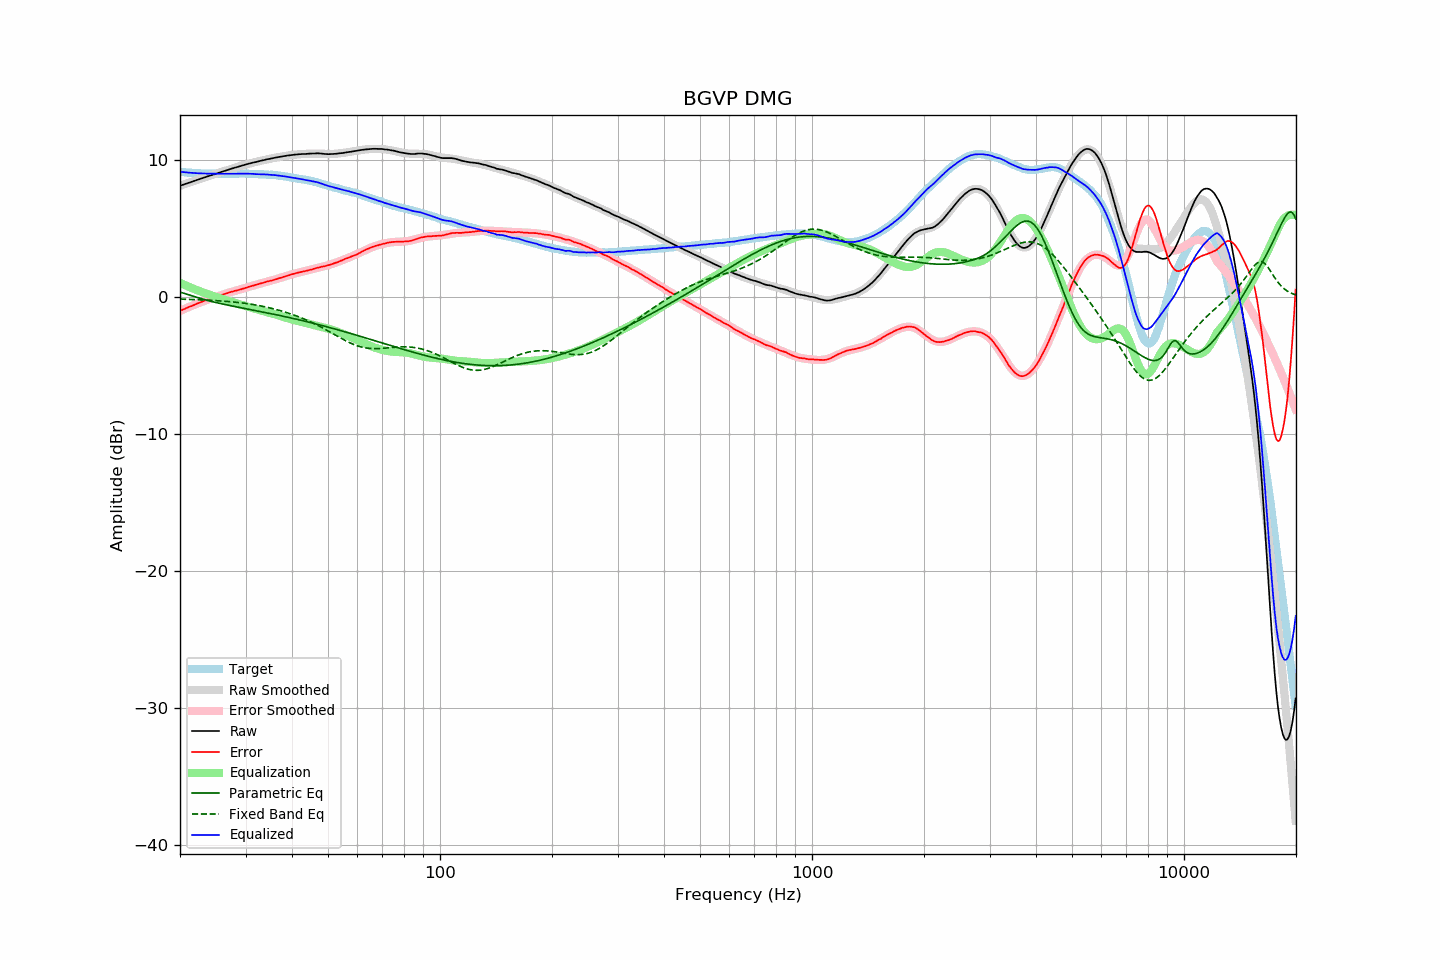

The data file committed next to this chart (first rows):
frequency, raw, error, smoothed, error_smoothed, equalization, parametric_eq, fixed_band_eq, equalized_raw, equalized_smoothed, target
20.00, 8.11, -1.02, 8.11, -1.03, 1.03, 0.36, -0.16, 9.14, 9.14, 9.13
20.20, 8.15, -0.97, 8.15, -0.97, 0.97, 0.32, -0.16, 9.13, 9.12, 9.12
20.40, 8.19, -0.92, 8.19, -0.92, 0.92, 0.28, -0.17, 9.11, 9.11, 9.11
20.61, 8.23, -0.87, 8.23, -0.87, 0.87, 0.25, -0.17, 9.10, 9.10, 9.10
20.81, 8.27, -0.81, 8.27, -0.81, 0.81, 0.21, -0.18, 9.09, 9.09, 9.08
21.02, 8.31, -0.76, 8.31, -0.76, 0.76, 0.17, -0.18, 9.08, 9.08, 9.07
21.23, 8.35, -0.71, 8.35, -0.71, 0.71, 0.13, -0.18, 9.07, 9.07, 9.06
21.44, 8.39, -0.68, 8.40, -0.66, 0.66, 0.10, -0.19, 9.06, 9.06, 9.07
21.66, 8.43, -0.62, 8.44, -0.62, 0.62, 0.06, -0.19, 9.05, 9.05, 9.05
21.87, 8.47, -0.58, 8.47, -0.57, 0.57, 0.02, -0.20, 9.04, 9.04, 9.05
22.09, 8.51, -0.52, 8.51, -0.52, 0.52, -0.02, -0.20, 9.03, 9.03, 9.03
22.31, 8.55, -0.48, 8.55, -0.47, 0.47, -0.05, -0.21, 9.03, 9.03, 9.03
22.54, 8.59, -0.43, 8.59, -0.43, 0.43, -0.09, -0.21, 9.02, 9.02, 9.02
22.76, 8.63, -0.39, 8.63, -0.38, 0.38, -0.12, -0.22, 9.02, 9.02, 9.02
22.99, 8.67, -0.34, 8.67, -0.34, 0.34, -0.16, -0.22, 9.01, 9.01, 9.01
23.22, 8.71, -0.29, 8.71, -0.30, 0.30, -0.19, -0.23, 9.01, 9.01, 9.00
23.45, 8.75, -0.25, 8.75, -0.25, 0.25, -0.22, -0.23, 9.01, 9.00, 9.01
23.69, 8.79, -0.20, 8.79, -0.21, 0.21, -0.25, -0.24, 9.00, 9.00, 9.00
23.92, 8.83, -0.15, 8.83, -0.17, 0.17, -0.28, -0.25, 9.00, 8.99, 8.99
24.16, 8.86, -0.13, 8.87, -0.13, 0.13, -0.31, -0.25, 8.99, 8.99, 9.00
24.40, 8.90, -0.09, 8.90, -0.09, 0.09, -0.34, -0.26, 8.99, 8.99, 9.00
24.65, 8.94, -0.05, 8.94, -0.05, 0.05, -0.37, -0.26, 8.99, 8.99, 8.99
24.89, 8.97, -0.02, 8.98, -0.01, 0.01, -0.40, -0.27, 8.98, 8.99, 8.99
25.14, 9.01, 0.03, 9.02, 0.03, -0.03, -0.43, -0.28, 8.98, 8.99, 8.98
25.39, 9.05, 0.07, 9.06, 0.07, -0.07, -0.45, -0.29, 8.98, 8.99, 8.98
25.65, 9.09, 0.11, 9.09, 0.11, -0.11, -0.48, -0.29, 8.98, 8.99, 8.98
25.91, 9.13, 0.15, 9.13, 0.15, -0.15, -0.51, -0.30, 8.99, 8.98, 8.98
26.16, 9.17, 0.18, 9.17, 0.19, -0.19, -0.53, -0.31, 8.99, 8.98, 8.99
26.43, 9.20, 0.21, 9.21, 0.22, -0.22, -0.56, -0.32, 8.98, 8.99, 8.99
26.69, 9.24, 0.26, 9.24, 0.26, -0.26, -0.58, -0.33, 8.98, 8.99, 8.99
26.96, 9.28, 0.30, 9.28, 0.29, -0.29, -0.61, -0.34, 8.99, 8.99, 8.99
27.23, 9.32, 0.34, 9.32, 0.33, -0.33, -0.63, -0.35, 8.99, 8.99, 8.99
27.50, 9.36, 0.38, 9.36, 0.36, -0.36, -0.65, -0.36, 9.00, 8.99, 8.98
27.77, 9.39, 0.40, 9.39, 0.40, -0.40, -0.68, -0.37, 9.00, 8.99, 8.99
28.05, 9.43, 0.44, 9.43, 0.43, -0.43, -0.70, -0.38, 9.00, 9.00, 8.99
28.33, 9.46, 0.46, 9.46, 0.47, -0.47, -0.73, -0.39, 9.00, 9.00, 9.00
28.62, 9.49, 0.49, 9.50, 0.50, -0.50, -0.75, -0.40, 8.99, 9.00, 9.00
28.90, 9.53, 0.53, 9.53, 0.53, -0.53, -0.77, -0.42, 9.00, 9.00, 9.01
29.19, 9.56, 0.56, 9.57, 0.57, -0.57, -0.79, -0.43, 8.99, 9.00, 9.01
29.48, 9.60, 0.60, 9.60, 0.60, -0.60, -0.82, -0.45, 9.00, 9.00, 9.01
29.78, 9.63, 0.63, 9.63, 0.64, -0.64, -0.84, -0.46, 9.00, 9.00, 9.00
30.08, 9.67, 0.67, 9.67, 0.67, -0.67, -0.86, -0.48, 9.00, 9.00, 9.00
30.38, 9.70, 0.71, 9.70, 0.70, -0.70, -0.89, -0.49, 9.00, 9.00, 8.99
30.68, 9.73, 0.74, 9.73, 0.74, -0.74, -0.91, -0.51, 9.00, 8.99, 8.99
30.99, 9.76, 0.78, 9.76, 0.77, -0.77, -0.93, -0.53, 8.99, 8.99, 8.99
31.30, 9.79, 0.81, 9.79, 0.81, -0.81, -0.95, -0.55, 8.99, 8.98, 8.98
31.61, 9.82, 0.84, 9.82, 0.84, -0.84, -0.98, -0.57, 8.98, 8.98, 8.98
31.93, 9.84, 0.88, 9.85, 0.88, -0.88, -1.00, -0.59, 8.96, 8.97, 8.96
32.24, 9.87, 0.90, 9.88, 0.91, -0.91, -1.02, -0.61, 8.96, 8.97, 8.97
32.57, 9.90, 0.95, 9.91, 0.95, -0.95, -1.05, -0.63, 8.96, 8.96, 8.96
32.89, 9.93, 0.98, 9.93, 0.98, -0.98, -1.07, -0.65, 8.96, 8.96, 8.95
33.22, 9.96, 1.01, 9.96, 1.01, -1.01, -1.09, -0.67, 8.95, 8.95, 8.95
33.55, 9.98, 1.03, 9.99, 1.04, -1.04, -1.11, -0.70, 8.94, 8.95, 8.95
33.89, 10.01, 1.08, 10.01, 1.07, -1.07, -1.14, -0.72, 8.94, 8.94, 8.94
34.23, 10.04, 1.12, 10.04, 1.10, -1.10, -1.16, -0.75, 8.94, 8.93, 8.92
34.57, 10.06, 1.14, 10.06, 1.14, -1.14, -1.19, -0.78, 8.93, 8.93, 8.92
34.92, 10.08, 1.17, 10.09, 1.17, -1.17, -1.21, -0.80, 8.91, 8.92, 8.91
35.27, 10.11, 1.19, 10.11, 1.20, -1.20, -1.23, -0.83, 8.91, 8.91, 8.93
35.62, 10.13, 1.23, 10.14, 1.24, -1.24, -1.26, -0.86, 8.90, 8.90, 8.90
35.97, 10.16, 1.26, 10.16, 1.27, -1.27, -1.28, -0.89, 8.89, 8.89, 8.90
... 635 more rows
